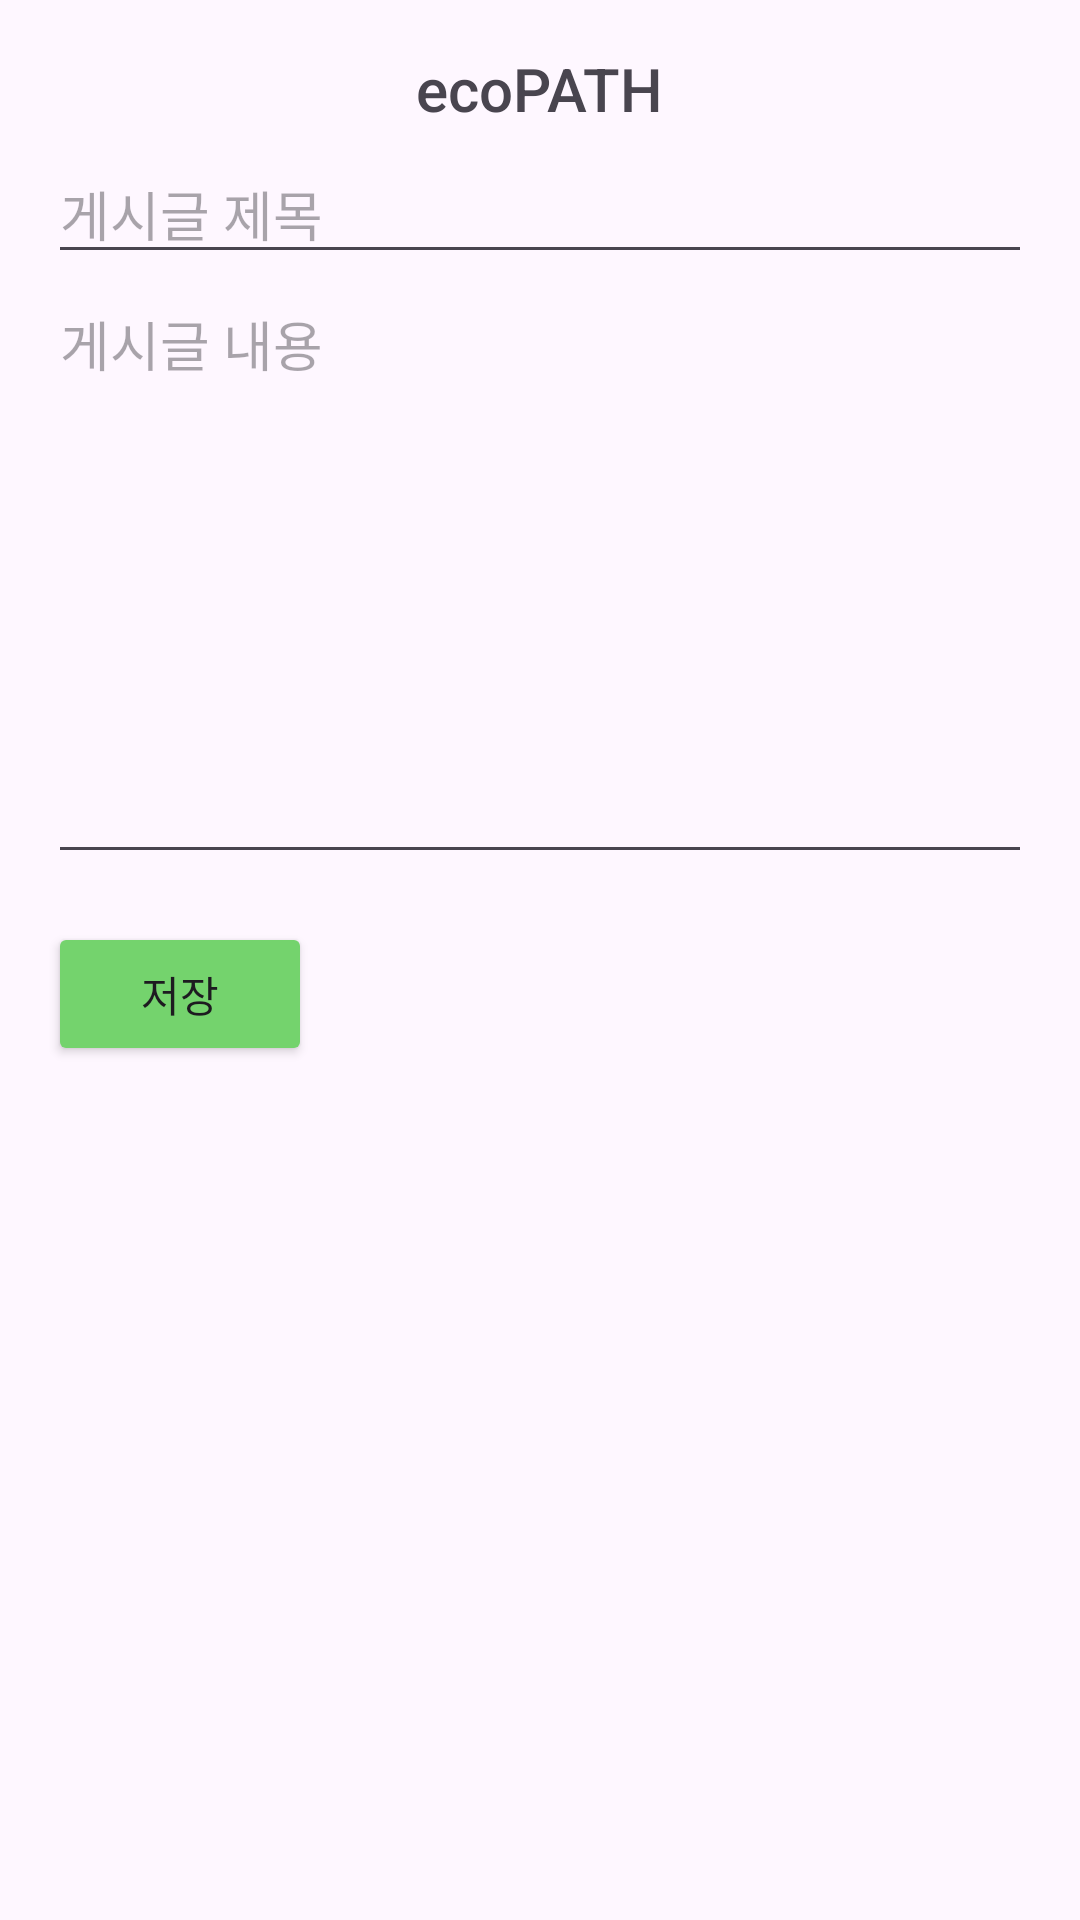

The Android layout XML behind this screen, and the referenced resources:
<!-- AndroidManifest.xml: application theme Theme.Ecopath -->
<!-- res/layout/activity_edit_post.xml -->
<LinearLayout xmlns:android="http://schemas.android.com/apk/res/android"
    android:layout_width="match_parent"
    android:layout_height="match_parent"
    android:orientation="vertical"
    android:padding="16dp">
    
    <RelativeLayout
        android:layout_width="match_parent"
        android:layout_height="wrap_content">

        <ImageButton
            android:id="@+id/backButton"
            android:layout_width="32dp"
            android:layout_height="32dp"
            android:src="@drawable/ic_back"
            android:contentDescription="뒤로 가기 버튼"
            android:layout_alignParentStart="true"
            android:background="?attr/selectableItemBackgroundBorderless"
            android:scaleType="centerInside"
            android:padding="4dp" />

        <TextView
            android:id="@+id/titleText"
            android:layout_width="wrap_content"
            android:layout_height="wrap_content"
            android:text="ecoPATH"
            android:textSize="20sp"
            android:fontFamily="sans-serif-medium"
            android:layout_centerHorizontal="true" />

    </RelativeLayout>


    <EditText
        android:id="@+id/editTextTitle"
        android:layout_width="match_parent"
        android:layout_height="wrap_content"
        android:hint="게시글 제목"
        android:textSize="18sp"/>

    <EditText
        android:id="@+id/editTextContent"
        android:layout_width="match_parent"
        android:layout_height="wrap_content"
        android:hint="게시글 내용"
        android:gravity="top"
        android:inputType="textMultiLine"
        android:minHeight="200dp"/>

    <Button
        android:id="@+id/buttonSave"
        android:layout_width="wrap_content"
        android:layout_height="wrap_content"
        android:text="저장"
        android:backgroundTint="@color/green"
        android:layout_marginTop="16dp"/>

</LinearLayout>
<!-- resources referenced by this layout -->
<resources>
  <color name="green">#74D36D</color>
  <style name="Theme.Ecopath" parent="Base.Theme.Ecopath" />
  <style name="Base.Theme.Ecopath" parent="Theme.Material3.DayNight.NoActionBar">
          
          
      </style>
</resources>
